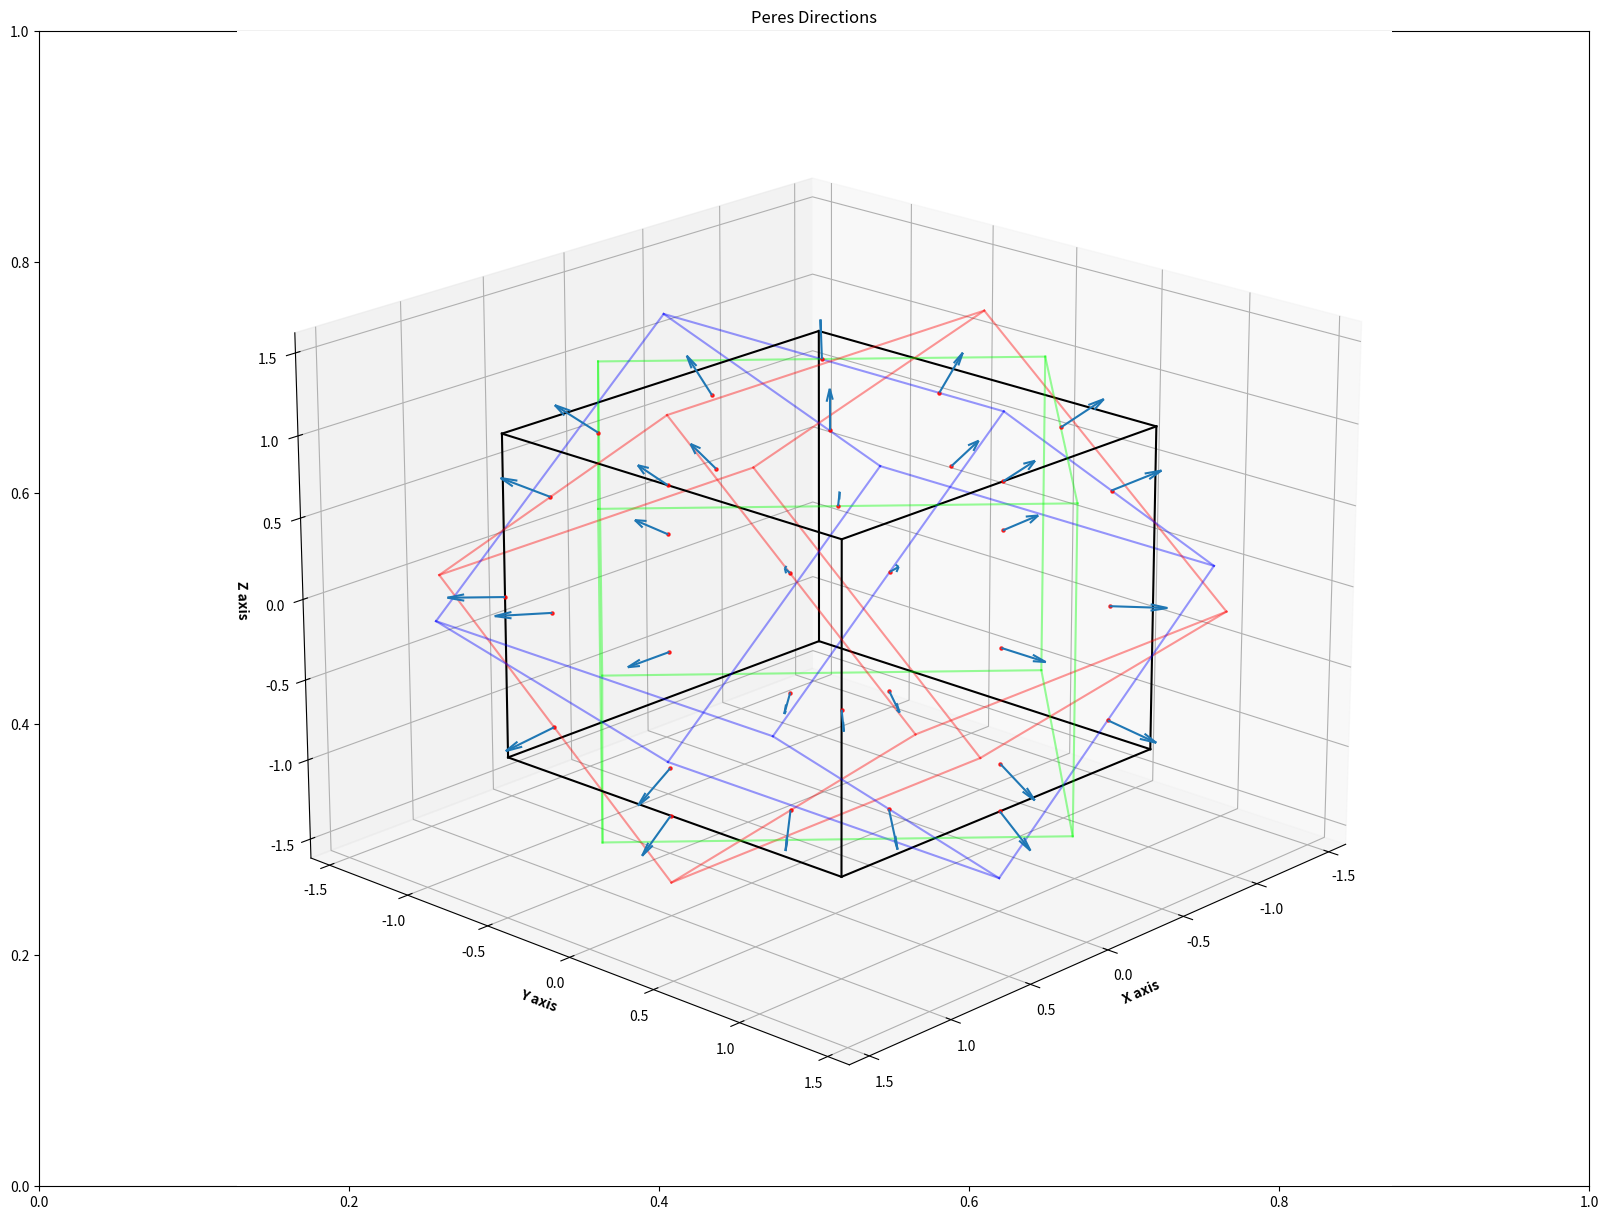
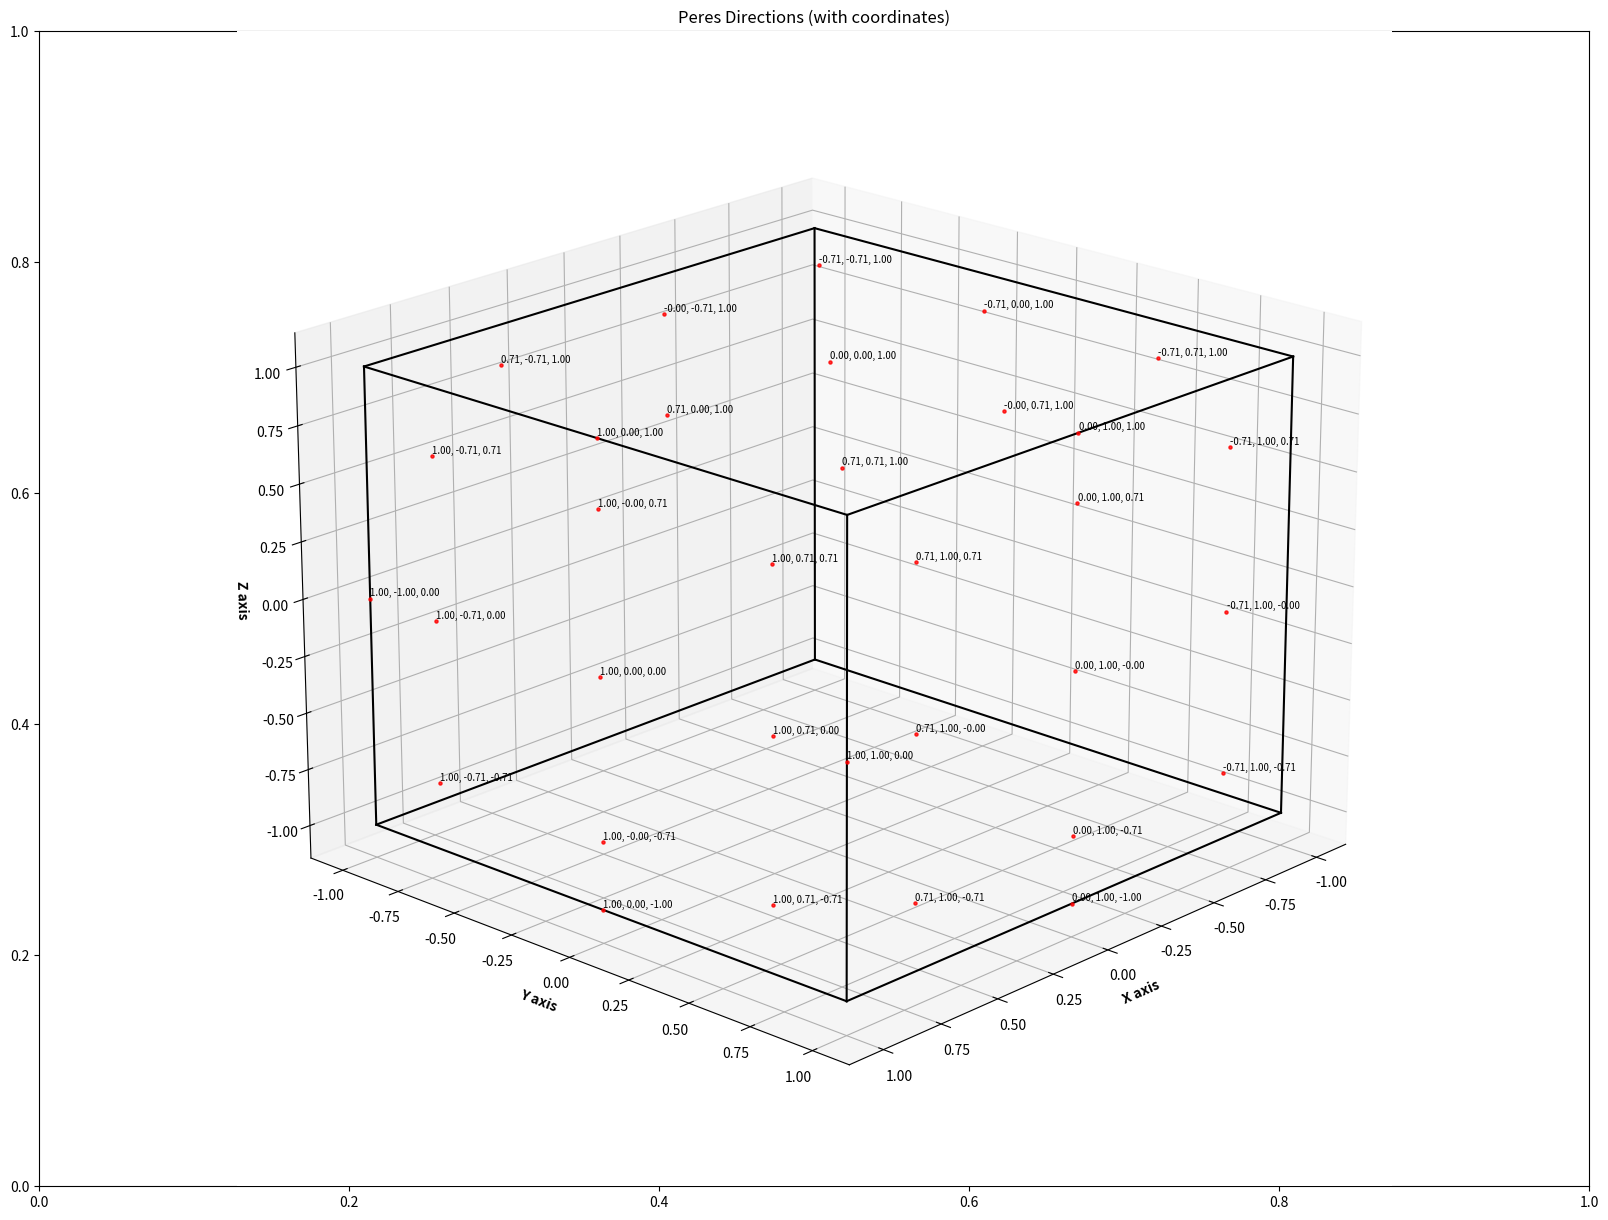

These charts were generated, in order, by the following Python code:
# -*- coding: utf-8 -*-
"""
Created on Sat Oct  7 11:01:31 2023

@author: yan-s
"""

from copy import deepcopy
import matplotlib.pyplot as plt
from matplotlib import rcParams
import numpy as np
from numpy import array, radians, sin, cos, argsort, where, isclose
from numpy.linalg import norm
from scipy.spatial import distance
from itertools import product, combinations


# =====================
#  Rotation Utilities
# =====================

class MatricesRotations:
    """Static utility functions for 3D rotation matrices around X, Y, Z axes."""

    @staticmethod
    def axeX(n, theta):
        """3D rotation matrix around X axis:

        |1     0           0| |x|   |        x        |   |x'|
        |0   cos θ    −sin θ| |y| = |y cos θ − z sin θ| = |y'|
        |0   sin θ     cos θ| |z|   |y sin θ + z cos θ|   |z'|
        """
        return [
            n[0],
            n[1] * cos(theta) - n[2] * sin(theta),
            n[1] * sin(theta) + n[2] * cos(theta)
        ]

    @staticmethod
    def axeY(n, theta):
        """3D rotation matrix around Y axis:

        | cos θ    0   sin θ| |x|   | x cos θ + z sin θ|   |x'|
        |   0      1       0| |y| = |         y        | = |y'|
        |−sin θ    0   cos θ| |z|   |−x sin θ + z cos θ|   |z'|
        """
        return [
            n[0] * cos(theta) + n[2] * sin(theta),
            n[1],
            -n[0] * sin(theta) + n[2] * cos(theta)
        ]

    @staticmethod
    def axeZ(n, theta):
        """3D rotation matrix around Z axis:

        |cos θ   −sin θ   0| |x|   |x cos θ − y sin θ|   |x'|
        |sin θ    cos θ   0| |y| = |x sin θ + y cos θ| = |y'|
        |  0       0      1| |z|   |        z        |   |z'|
        """
        return [
            n[0] * cos(theta) - n[1] * sin(theta),
            n[0] * sin(theta) + n[1] * cos(theta),
            n[2]
        ]


def are_colinear(v1, v2, tol=1e-8):
    """Check if two vectors are colinear (parallel or anti-parallel)."""
    v1, v2 = array(v1) / norm(v1), array(v2) / norm(v2)
    return isclose(abs(v1.dot(v2)), 1.0, atol=tol)


# ======================
#  Peres 33 Directions
# ======================

class DirectionsPeres:
    """Compute the 33 Peres directions from cube rotations."""

    def __init__(self, d: float):
        self.d = d
        self.D = [-d, d]
        # Vertices of the original cube
        self._CONST_LST_ORIGINE = [list(tup) for tup in product(self.D, self.D, self.D)]
        # Copy of the base cube (will be modified with midpoints)
        self.cube = deepcopy(self._CONST_LST_ORIGINE)

    def main(self, theta: float):
        """Main entry point: generate the 33 Peres directions."""
        # Rotate the base cube around X, Y, Z
        cubeX = self.rotation(MatricesRotations.axeX, theta)
        cubeY = self.rotation(MatricesRotations.axeY, theta)
        cubeZ = self.rotation(MatricesRotations.axeZ, theta)

        # Add equidistant midpoints inside each cube
        for cube in (self.cube, cubeX, cubeY, cubeZ):
            self.add_midpoints(cube)

        # Gather all candidate points
        all_points = self.cube + cubeX + cubeY + cubeZ

        # Rescale them to lie on the faces of the cube of dimension d
        self.rescale_to_faces(all_points)

        # Extract the 33 unique Peres directions
        peres33 = self.compute_peres33(all_points)

        # Safety check
        assert len(peres33) == 33, f"Error: found {len(peres33)} directions instead of 33"

        return peres33

    def rotation(self, axe, theta: float):
        """Apply a given rotation to the original cube vertices."""
        pts = [axe(pt, theta) for pt in self._CONST_LST_ORIGINE]
        # Round to avoid floating-point artifacts and deduplicate
        pts = [tuple(round(x, 12) for x in p) for p in pts]
        return [list(p) for p in set(pts)]

    def equidistant(self, l1, l2):
        """Compute the midpoint between two points."""
        return [(l1[i] + l2[i]) / 2 for i in range(len(l1))]

    def add_midpoints(self, sommetsCube):
        """Add equidistant midpoints to a cube's vertices."""
        pointsCube = deepcopy(sommetsCube)
        dist = distance.squareform(distance.pdist(pointsCube))
        nearest = argsort(dist, axis=1)

        k = 3  # 3 closest neighbors
        for idx, i in enumerate(nearest):
            for ii in i[1:k + 1]:
                pointsCube[idx].append(sommetsCube[ii])

        for i in pointsCube:
            sommet = [i[0], i[1], i[2]]
            for ii in i[3:]:
                mid = self.equidistant(sommet, ii)
                if mid not in sommetsCube:
                    sommetsCube.append(mid)

    def indexPointsPlan(self, pts, plan):
        """Return indices of points lying on a given plane Ax + By + Cz + D = 0."""
        return where(abs(pts.dot(plan[:3]) + plan[3]) <= 1e-6)

    def rescale_to_faces(self, points):
        """Rescale points so that they lie on the cube faces |x|=d, |y|=d or |z|=d."""
        for idx, pt in enumerate(points):
            scale = self.d / max(abs(pt[0]), abs(pt[1]), abs(pt[2]))
            points[idx] = [scale * pt[0], scale * pt[1], scale * pt[2]]

    def compute_peres33(self, points):
        """Keep only the points lying on three positive faces (x=d, y=d, z=d)
        and remove colinear duplicates to obtain exactly 33 directions.
        """
        Peres = []
        pts = array(points)

        # Three positive faces of the cube
        faces = [
            array([1, 0, 0, -self.d]),  # x = d
            array([0, 1, 0, -self.d]),  # y = d
            array([0, 0, 1, -self.d])   # z = d
        ]

        # Collect points lying on these faces
        for plan in faces:
            idxs = self.indexPointsPlan(pts, plan)
            for pt in pts[idxs]:
                pt = list(pt)
                if pt not in Peres:
                    Peres.append(pt)

        # Remove the original cube vertices
        Peres = [i for i in Peres if i not in self._CONST_LST_ORIGINE]

        # Remove colinear duplicates
        final = []
        for v in Peres:
            if not any(are_colinear(v, u) for u in final):
                final.append(v)

        return final

    def affiche(self, directions):
        """Print the list of directions with their coordinates."""
        print(f"There are {len(directions)} directions:")
        for v in directions:
            print(v)


# ======================
#  3D Visualization
# ======================

class TraceDirectionsPeres:
    """Display cubes and the 33 Peres directions in 3D."""

    def __init__(self, directions, title="Peres Directions"):
        self.lst = directions
        rcParams['figure.dpi'] = 300
        plt.figure(figsize=(20, 15))
        plt.title(title)

        self.ax = plt.axes(projection="3d")
        self.ax.set_aspect("auto")
        self.ax.set_autoscale_on(True)
        self.ax.view_init(20, 43)

        self.ax.set_xlabel('X axis', fontweight='bold')
        self.ax.set_ylabel('Y axis', fontweight='bold')
        self.ax.set_zlabel('Z axis', fontweight='bold')

    def traceCubes(self, d, theta, alpha=0.4, allCubes=False):
        """Draw the base cube and optionally its 3 rotated versions."""
        v = [1, 0, 0]  # colors basis
        D = [-d, d]
        axe = {0: MatricesRotations.axeX,
               1: MatricesRotations.axeY,
               2: MatricesRotations.axeZ}

        for s, e in combinations(array(list(product(D, D, D))), 2):
            if sum(abs(s - e)) == D[1] - D[0]:
                self.ax.plot3D(*zip(s, e), color="black")
                if allCubes:
                    for i in range(3):
                        s_rot, e_rot = axe[i](s, theta), axe[i](e, theta)
                        self.ax.plot3D(
                            *zip(s_rot, e_rot),
                            color=[v[i % 3], v[(i + 1) % 3], v[(i + 2) % 3], alpha]
                        )

    def traceFleches(self):
        """Draw arrows representing the Peres directions."""
        pts = array(self.lst)
        x, y, z = pts[:, 0], pts[:, 1], pts[:, 2]
        u, v, w = sin(x), sin(y), sin(z)
        self.ax.quiver(x, y, z, u, v, w, length=0.25, normalize=True)

    def tracePoints(self):
        """Draw points at the base of arrows."""
        for x, y, z in self.lst:
            self.ax.scatter3D(x, y, z, alpha=0.8,
                              c=(x + y + z),
                              cmap=plt.get_cmap('hsv'),
                              marker='.')

    def traceTextes(self):
        """Annotate each point with its coordinates."""
        for x, y, z in self.lst:
            self.ax.text(x, y, z + 0.01,
                         f"{x:.2f}, {y:.2f}, {z:.2f}",
                         fontsize="x-small")

    def affiche(self):
        """Show the final plot."""
        plt.show()


# ======================
#  Main program
# ======================

if __name__ == '__main__':
    d = 1        # Cube dimension
    theta = radians(45)  # Rotation angle

    # Generate the 33 Peres directions
    Peres33 = DirectionsPeres(d)
    directions = Peres33.main(theta)
    Peres33.affiche(directions)

    # Plot cubes and directions (arrows)
    fig1 = TraceDirectionsPeres(directions)
    fig1.traceCubes(d, theta, allCubes=True)
    fig1.traceFleches()
    fig1.tracePoints()
    fig1.affiche()

    # Plot with text annotations
    fig2 = TraceDirectionsPeres(directions, title="Peres Directions (with coordinates)")
    fig2.traceCubes(d, theta)
    fig2.tracePoints()
    fig2.traceTextes()
    fig2.affiche()
